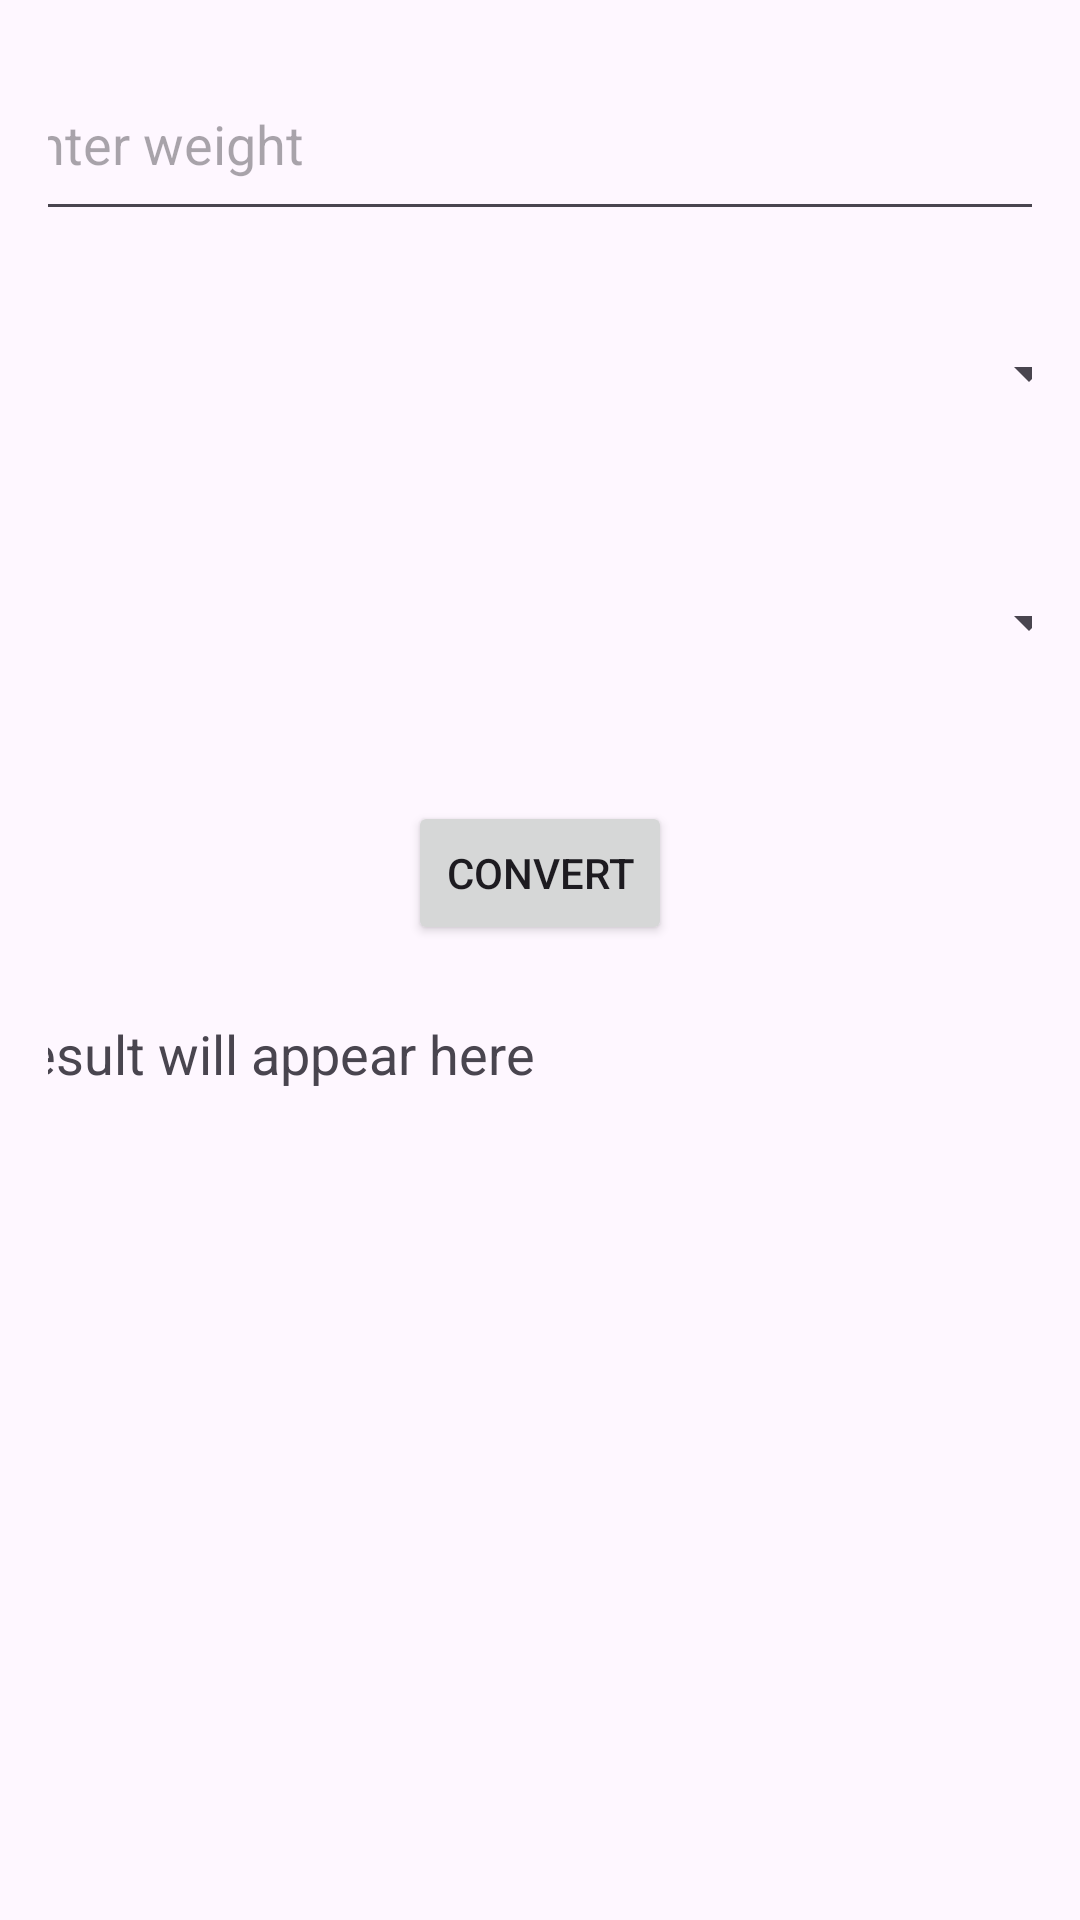

Android layout source for this screen:
<!-- AndroidManifest.xml: application theme Theme.UnitConvertion -->
<!-- res/layout/activity_weight_converter.xml -->
<?xml version="1.0" encoding="utf-8"?>
<androidx.constraintlayout.widget.ConstraintLayout xmlns:android="http://schemas.android.com/apk/res/android"
    xmlns:app="http://schemas.android.com/apk/res-auto"
    xmlns:tools="http://schemas.android.com/tools"
    android:id="@+id/main"
    android:layout_width="match_parent"
    android:layout_height="match_parent"
    tools:context=".Weight_converter"
    android:padding="16dp">

    <EditText
        android:id="@+id/inputWeight"
        android:layout_width="366dp"
        android:layout_height="61dp"
        android:hint="Enter weight"
        android:inputType="numberDecimal"
        app:layout_constraintEnd_toEndOf="parent"
        app:layout_constraintStart_toStartOf="parent"
        app:layout_constraintTop_toTopOf="parent" />

    <Spinner
        android:id="@+id/fromSpinner"
        android:layout_width="373dp"
        android:layout_height="63dp"
        android:layout_marginTop="16dp"
        app:layout_constraintEnd_toEndOf="parent"
        app:layout_constraintStart_toStartOf="parent"
        app:layout_constraintTop_toBottomOf="@id/inputWeight" />

    <Spinner
        android:id="@+id/toSpinner"
        android:layout_width="373dp"
        android:layout_height="71dp"
        android:layout_marginTop="16dp"
        app:layout_constraintEnd_toEndOf="parent"
        app:layout_constraintStart_toStartOf="parent"
        app:layout_constraintTop_toBottomOf="@id/fromSpinner" />

    <Button
        android:id="@+id/convertButton"
        android:layout_width="wrap_content"
        android:layout_height="wrap_content"
        android:text="Convert"
        app:layout_constraintTop_toBottomOf="@id/toSpinner"
        app:layout_constraintStart_toStartOf="parent"
        app:layout_constraintEnd_toEndOf="parent"
        android:layout_marginTop="24dp" />

    <TextView
        android:id="@+id/resultText"
        android:layout_width="365dp"
        android:layout_height="46dp"
        android:layout_marginTop="24dp"
        android:text="Result will appear here"
        android:textSize="18sp"
        app:layout_constraintEnd_toEndOf="parent"
        app:layout_constraintStart_toStartOf="parent"
        app:layout_constraintTop_toBottomOf="@id/convertButton" />

</androidx.constraintlayout.widget.ConstraintLayout>
<!-- resources referenced by this layout -->
<resources>
  <style name="Theme.UnitConvertion" parent="Base.Theme.UnitConvertion" />
  <style name="Base.Theme.UnitConvertion" parent="Theme.Material3.DayNight.NoActionBar">
          
          
      </style>
</resources>
